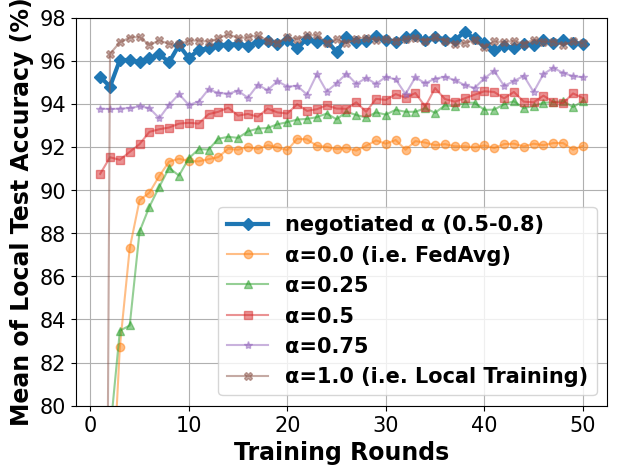

Reproduce this figure in Python.
# -*- coding: UTF-8 -*-

# For ubuntu env error: findfont: Font family ['Times New Roman'] not found. Falling back to DejaVu Sans.
# ```bash
# sudo apt-get install msttcorefonts
# rm -rf ~/.cache/matplotlib
# ```

import matplotlib.pyplot as plt
import matplotlib.font_manager as font_manager
from matplotlib import cycler

x = [1, 2, 3, 4, 5, 6, 7, 8, 9, 10, 11, 12, 13, 14, 15, 16, 17, 18, 19, 20, 21, 22, 23, 24, 25, 26, 27, 28, 29, 30, 31,
     32, 33, 34, 35, 36, 37, 38, 39, 40, 41, 42, 43, 44, 45, 46, 47, 48, 49, 50]

fed_server = [95.25, 94.8, 96.03, 96.03, 95.93, 96.12, 96.3, 95.93, 96.72, 96.12, 96.5, 96.57, 96.73, 96.73, 96.78, 96.67, 96.88, 96.9, 96.77, 96.95, 96.57, 97.02, 96.85, 96.93, 96.4, 97.1, 96.88, 96.92, 97.13, 96.98, 96.88, 97.08, 97.18, 96.95, 97.1, 96.98, 96.95, 97.33, 97.03, 96.8, 96.5, 96.67, 96.6, 96.77, 96.73, 96.97, 96.82, 96.97, 96.83, 96.77]
fed_server_alpha_025 = [73.27, 78.72, 83.48, 83.72, 88.08, 89.23, 90.15, 91.03, 90.67, 91.47, 91.9, 91.88, 92.38, 92.47, 92.42, 92.72, 92.85, 92.88, 93.05, 93.15, 93.27, 93.3, 93.38, 93.55, 93.28, 93.63, 93.48, 93.37, 93.6, 93.5, 93.72, 93.63, 93.63, 93.8, 93.58, 93.93, 93.88, 94.05, 94.05, 93.72, 93.73, 93.98, 94.12, 93.8, 93.9, 94.05, 94.07, 94.13, 93.85, 94.12]
fed_server_alpha_050 = [90.75, 91.52, 91.4, 91.77, 92.13, 92.7, 92.82, 92.9, 93.08, 93.12, 93.08, 93.52, 93.63, 93.82, 93.45, 93.53, 93.4, 93.78, 93.6, 93.55, 93.98, 93.67, 93.75, 93.93, 93.78, 93.77, 94.07, 93.63, 94.23, 94.18, 94.45, 94.28, 94.5, 93.87, 94.73, 94.22, 94.1, 94.25, 94.42, 94.58, 94.55, 94.25, 94.55, 94.1, 94.07, 94.38, 94.08, 94.03, 94.48, 94.27]
fed_server_alpha_075 = [93.78, 93.75, 93.78, 93.8, 93.88, 93.8, 93.33, 93.95, 94.45, 93.95, 94.1, 94.67, 94.5, 94.47, 94.6, 94.28, 94.88, 94.63, 95.05, 94.8, 94.83, 94.43, 95.37, 94.57, 94.95, 95.4, 94.92, 95.2, 94.92, 95.25, 95.13, 94.45, 95.23, 94.95, 95.17, 95.25, 95.1, 94.87, 94.73, 95.18, 95.53, 94.83, 95.05, 95.3, 94.55, 95.38, 95.67, 95.43, 95.28, 95.23]
main_fed = [68.43, 73.88, 82.73, 87.3, 89.53, 89.88, 90.65, 91.32, 91.45, 91.35, 91.33, 91.43, 91.53, 91.92, 91.87, 92.0, 91.9, 92.08, 91.98, 91.85, 92.38, 92.35, 92.05, 92.0, 91.9, 91.95, 91.83, 92.05, 92.3, 92.15, 92.32, 91.87, 92.27, 92.2, 92.08, 92.13, 92.03, 92.03, 91.98, 92.07, 91.95, 92.13, 92.15, 92.02, 92.15, 92.08, 92.18, 92.18, 91.87, 92.05]
main_nn = [18.22, 96.32, 96.85, 97.07, 97.1, 96.72, 96.95, 96.77, 96.75, 96.93, 96.93, 96.88, 97.03, 97.23, 97.05, 97.08, 97.18, 96.93, 96.82, 97.08, 97.0, 97.18, 97.18, 96.83, 97.0, 96.8, 97.02, 97.07, 96.95, 97.0, 96.93, 97.0, 97.05, 96.93, 97.08, 96.93, 96.75, 96.82, 96.95, 96.63, 96.9, 96.85, 96.92, 96.78, 96.97, 96.87, 96.88, 96.72, 96.9, 96.8]

fig, axes = plt.subplots()

legendFont = font_manager.FontProperties(family='Times New Roman', weight='bold', style='normal', size=15)
xylabelFont = font_manager.FontProperties(family='Times New Roman', weight='bold', style='normal', size=17)
csXYLabelFont = {'fontproperties': xylabelFont}

markers = ["D", "o", "^", "s", "*", "X", "d", "x", "1", "|"]
axes.set_prop_cycle(cycler(color=plt.get_cmap('tab10').colors, marker=markers))
axes.plot(x, fed_server, label="negotiated α (0.5-0.8)", linewidth=3)
axes.plot(x, main_fed, label="α=0.0 (i.e. FedAvg)",  alpha=0.5)
axes.plot(x, fed_server_alpha_025, label="α=0.25",  alpha=0.5)
axes.plot(x, fed_server_alpha_050, label="α=0.5",  alpha=0.5)
axes.plot(x, fed_server_alpha_075, label="α=0.75",  alpha=0.5)
axes.plot(x, main_nn, label="α=1.0 (i.e. Local Training)",  alpha=0.5)


axes.set_xlabel("Training Rounds", **csXYLabelFont)
axes.set_ylabel("Mean of Local Test Accuracy (%)", **csXYLabelFont)

plt.xticks(family='Times New Roman', fontsize=15)
plt.yticks(family='Times New Roman', fontsize=15)
plt.tight_layout()
plt.ylim(80, 98)
plt.legend(prop=legendFont)
plt.grid()
plt.show()
